Image classification data set "dataset" (xsrajasso/arboles on GitHub). Class labels (5): green, ground, leafless, red, yellow.

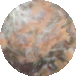
Label: red

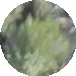
Label: green

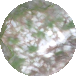
Label: ground

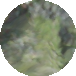
Label: green

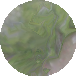
Label: green

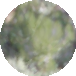
Label: green
